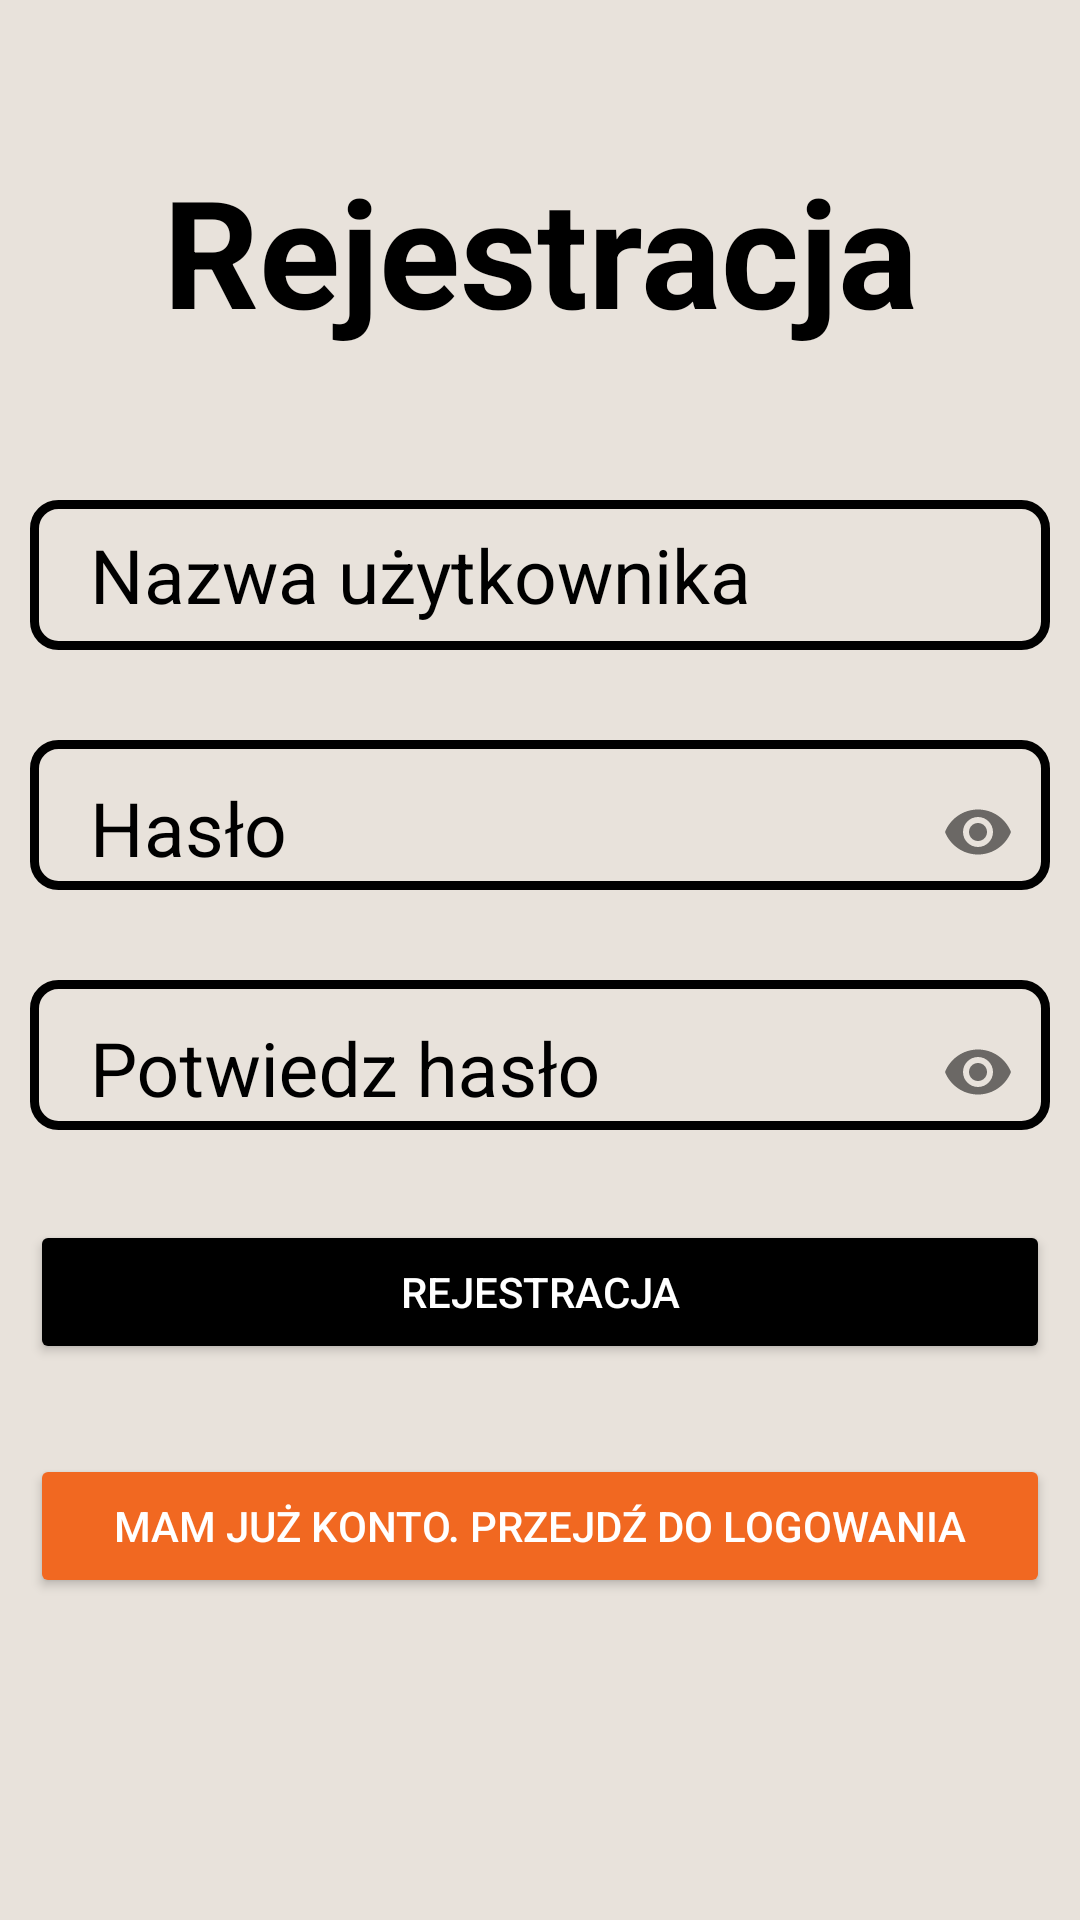

Reconstruct the res/layout file that produces this screen, plus the resources it refers to.
<!-- AndroidManifest.xml: application theme Theme.Praca_Magisterska_AMTP -->
<!-- res/layout/activity_main.xml -->
<?xml version="1.0" encoding="utf-8"?>
<LinearLayout xmlns:android="http://schemas.android.com/apk/res/android"
    xmlns:app="http://schemas.android.com/apk/res-auto"
    xmlns:tools="http://schemas.android.com/tools"
    android:layout_width="match_parent"
    android:layout_height="match_parent"
    tools:context=".MainActivity"
    android:orientation="vertical"
    android:padding="10dp"
    android:background="#e8e2db">


    <TextView
        android:id="@+id/textView2"
        android:layout_width="match_parent"
        android:layout_height="wrap_content"
        android:text="Rejestracja"
        android:textColor="@color/black"
        android:textSize="50dp"
        android:gravity="center_horizontal"
        android:layout_marginTop="40dp"
        android:layout_marginBottom="50dp"
        android:textStyle="bold"

        />


    <EditText
        android:layout_width="match_parent"
        android:layout_height="50dp"
        android:id="@+id/username_register"
        android:hint="Nazwa użytkownika"
        android:textSize="25dp"
        android:textColorHint="@color/black"
        android:background="@drawable/edittextbackground"
        android:layout_marginBottom="30dp"
        android:paddingLeft="20dp"
    />

    <com.google.android.material.textfield.TextInputLayout
        android:layout_width="match_parent"
        android:layout_height="50dp"

        android:hint="Hasło"
        android:textSize="30dp"
        app:passwordToggleEnabled="true"
        android:textColorHint="@color/black"
        android:background="@drawable/edittextbackground"
        android:layout_marginBottom="30dp"
        >

        <com.google.android.material.textfield.TextInputEditText
            android:layout_width="match_parent"
            android:id="@+id/password_register"
            android:layout_height="wrap_content"
            android:ems="15"
            android:inputType="textPassword"
            android:textSize="25dp"
            android:paddingLeft="20dp"
            android:background="@null"/>

    </com.google.android.material.textfield.TextInputLayout>
    <com.google.android.material.textfield.TextInputLayout
        android:layout_width="match_parent"
        android:layout_height="50dp"

        android:hint="Potwiedz hasło"
        android:textSize="30dp"
        app:passwordToggleEnabled="true"
        android:textColorHint="@color/black"
        android:background="@drawable/edittextbackground"
        android:layout_marginBottom="30dp"
        >

        <com.google.android.material.textfield.TextInputEditText
            android:layout_width="match_parent"
            android:id="@+id/password2_register"
            android:layout_height="wrap_content"
            android:ems="15"
            android:inputType="textPassword"
            android:textSize="25dp"
            android:paddingLeft="20dp"
            android:background="@null"/>

    </com.google.android.material.textfield.TextInputLayout>

    <Button
        android:layout_width="match_parent"
        android:layout_height="wrap_content"
        android:id="@+id/Przycisk_rejestracja"
        android:text="Rejestracja"
        android:backgroundTint="@color/black"
        android:textColor="@color/white"
        android:layout_marginBottom="30dp"
        />

    <Button
        android:layout_width="match_parent"
        android:layout_height="wrap_content"
        android:id="@+id/Przycisk_mam_konto"
        android:text="Mam już konto. Przejdź do logowania"
        android:backgroundTint="@color/pomaranczowy"
        android:textColor="@color/white"
        android:layout_marginBottom="30dp"
        />

</LinearLayout>
<!-- resources referenced by this layout -->
<resources>
  <color name="black">#FF000000</color>
  <color name="pomaranczowy">#f16821</color>
  <color name="white">#FFFFFFFF</color>
  <!-- drawable edittextbackground (drawable) -->
  <?xml version="1.0" encoding="utf-8"?>
  <shape android:shape = "rectangle" xmlns:android="http://schemas.android.com/apk/res/android">
  
      <stroke android:width="3dp" android:color="@color/black"/>
      <corners android:radius="8dp"/>
  
  </shape>
  <style name="Theme.Praca_Magisterska_AMTP" parent="Theme.AppCompat.Light.NoActionBar">
          
          <item name="colorPrimary">@color/purple_500</item>
          <item name="colorPrimaryVariant">@color/purple_700</item>
          <item name="colorOnPrimary">@color/white</item>
          
          <item name="colorSecondary">@color/teal_200</item>
          <item name="colorSecondaryVariant">@color/teal_700</item>
          <item name="colorOnSecondary">@color/black</item>
          
          <item name="android:statusBarColor" tools:targetApi="l">?attr/colorPrimaryVariant</item>
          
      </style>
  <color name="purple_500">#FF6200EE</color>
  <color name="purple_700">#FF3700B3</color>
  <color name="teal_200">#FF03DAC5</color>
  <color name="teal_700">#FF018786</color>
</resources>
